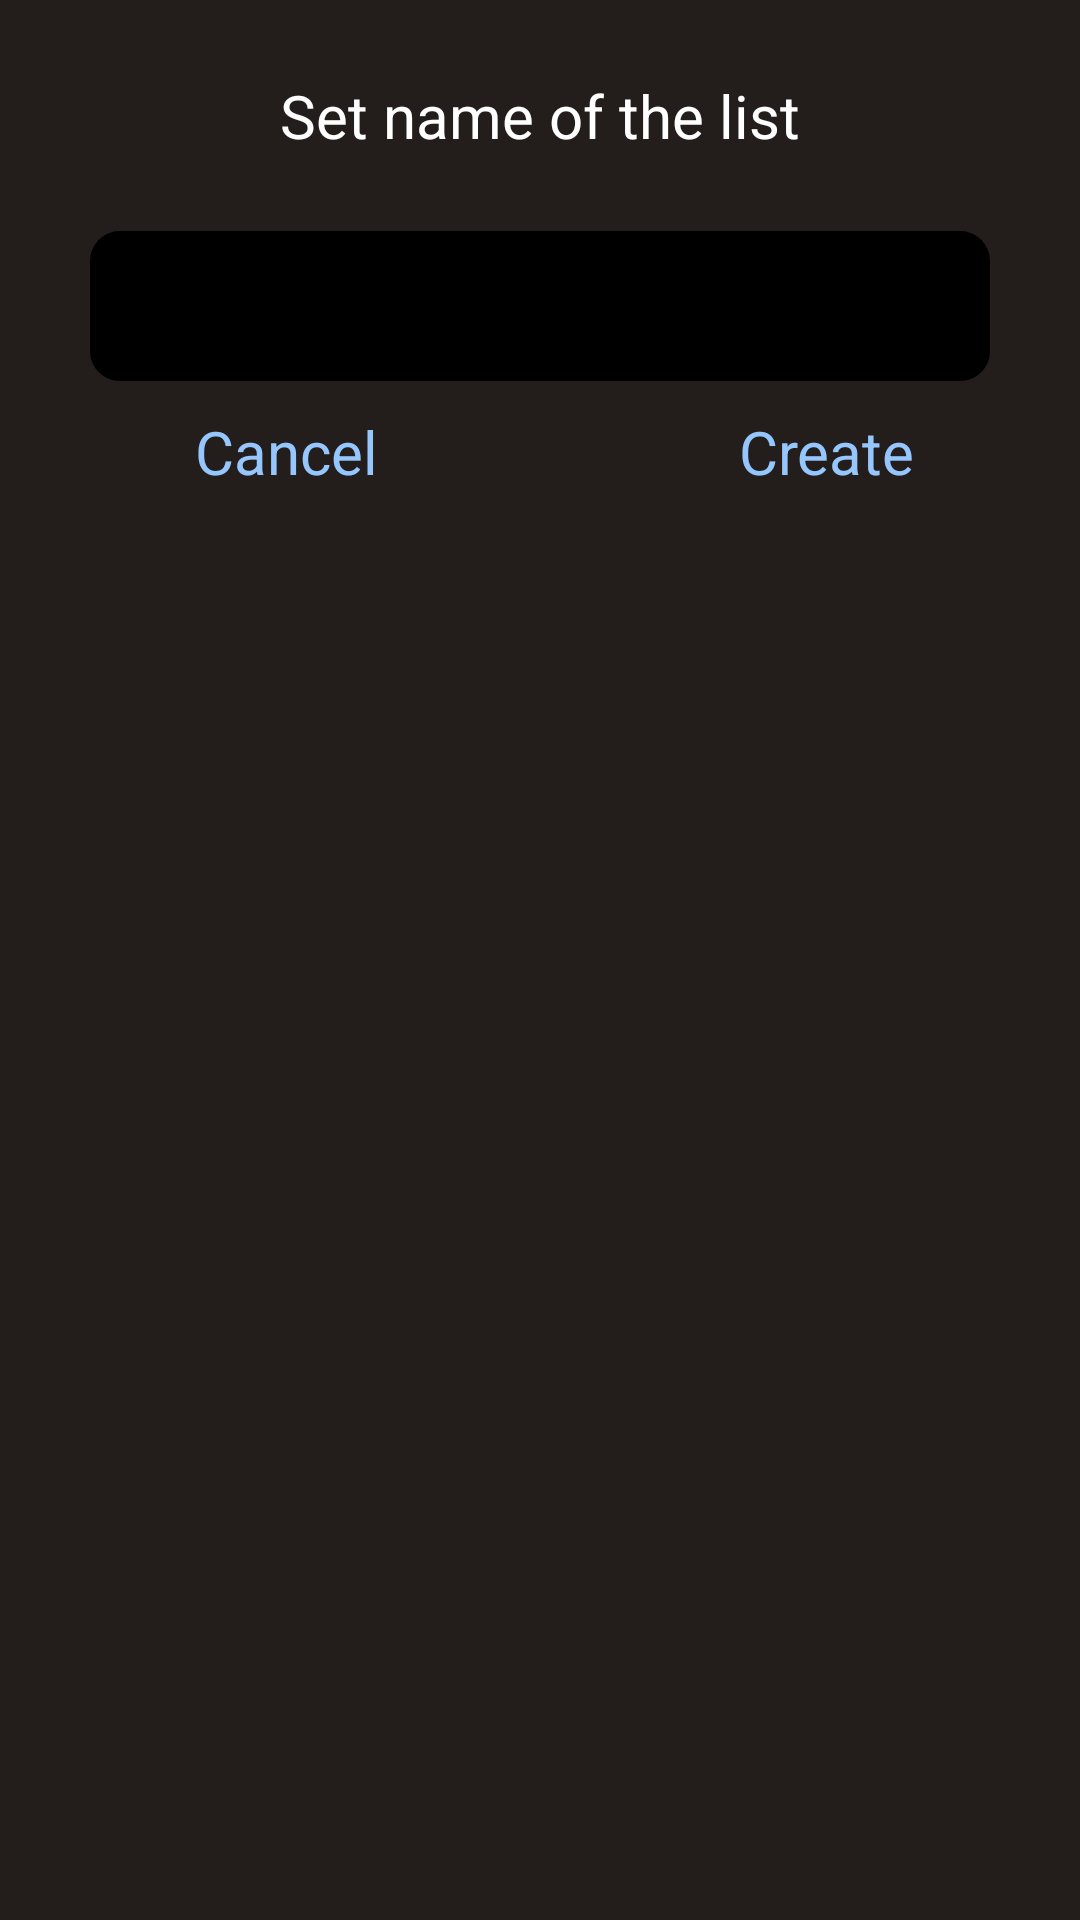

Produce the Android XML layout that renders to this screen, including the resource entries it uses.
<!-- AndroidManifest.xml: application theme Theme.CartoonMovieApp -->
<!-- res/layout/dialog_add_list.xml -->
<?xml version="1.0" encoding="utf-8"?>
<LinearLayout xmlns:android="http://schemas.android.com/apk/res/android"
    android:orientation="vertical"
    android:background="@drawable/custom_background_black"
    android:layout_width="match_parent"
    android:layout_height="match_parent">
    <LinearLayout
        android:layout_width="match_parent"
        android:layout_height="wrap_content"
        android:background="@drawable/custom_background_grey"
        android:orientation="vertical">
        <TextView
            android:layout_width="match_parent"
            android:layout_height="wrap_content"
            android:layout_gravity="center_horizontal"
            android:layout_margin="5dp"
            android:padding="20dp"
            android:gravity="center_horizontal"
            android:text="Set name of the list"
            android:textColor="@color/white"
            android:textSize="20sp" />

        <EditText
            android:layout_width="300dp"
            android:layout_gravity="center"
            android:layout_height="50dp"
            android:inputType="text"
            android:id="@+id/ed_nameList"
            android:textColor="@color/white"
            android:textSize="15sp"
            android:paddingStart="20dp"
            android:background="@drawable/custom_input_3"/>
        <LinearLayout
            android:layout_width="match_parent"
            android:orientation="horizontal"
            android:layout_marginTop="10dp"
            android:layout_height="wrap_content">
            <TextView
                android:id="@+id/tv_cancel"
                android:layout_width="wrap_content"
                android:layout_height="wrap_content"
                android:layout_weight="1"
                android:gravity="center_horizontal"
                android:layout_gravity="center_horizontal"
                android:layout_margin="10dp"
                android:text="Cancel"
                android:textColor="@color/blue"
                android:textSize="20sp"/>
            <TextView
                android:id="@+id/tv_create"
                android:layout_width="wrap_content"
                android:layout_height="wrap_content"
                android:gravity="center_horizontal"
                android:layout_weight="1"
                android:text="Create"
                android:textColor="@color/blue"
                android:textSize="20sp"/>
        </LinearLayout>



    </LinearLayout>

</LinearLayout>
<!-- resources referenced by this layout -->
<resources>
  <color name="blue">#96c6fe</color>
  <color name="white">#FFFFFFFF</color>
  <!-- drawable custom_background_black (drawable) -->
  <?xml version="1.0" encoding="utf-8"?>
  <selector xmlns:android="http://schemas.android.com/apk/res/android">
  
      <item >
          <shape android:shape="rectangle">
              <solid android:color="@color/background"/>
  
              <stroke android:color="@color/background" android:width="1dp"/>
          </shape>
      </item>
  </selector>
  <!-- drawable custom_background_grey (drawable) -->
  <?xml version="1.0" encoding="utf-8"?>
  <selector xmlns:android="http://schemas.android.com/apk/res/android">
  
      <item >
          <shape android:shape="rectangle">
              <solid android:color="@color/background"/>
              <corners android:radius="20dp"/>
              <stroke android:color="@color/background" android:width="1dp"/>
          </shape>
      </item>
  </selector>
  <!-- drawable custom_input_3 (drawable) -->
  <?xml version="1.0" encoding="utf-8"?>
  <selector xmlns:android="http://schemas.android.com/apk/res/android">
      <item android:state_enabled="true" android:state_focused="true">
          <shape android:shape="rectangle">
              <solid android:color="@color/black"/>
              <corners
                  android:radius="10dp"/>
          </shape>
      </item>
      <item android:state_enabled="true" >
          <shape android:shape="rectangle">
              <solid android:color="@color/black"/>
              <corners android:radius="10dp"/>
  
          </shape>
      </item>
  </selector>
  <style name="Theme.CartoonMovieApp" parent="Theme.MaterialComponents.DayNight.NoActionBar">
          
          <item name="colorPrimary">@color/purple_500</item>
          <item name="colorPrimaryVariant">@color/purple_700</item>
          <item name="colorOnPrimary">@color/white</item>
          
          <item name="colorSecondary">@color/teal_200</item>
          <item name="colorSecondaryVariant">@color/teal_700</item>
          <item name="colorOnSecondary">@color/black</item>
          
          <item name="android:statusBarColor">?attr/colorPrimaryVariant</item>
          
      </style>
  <color name="background">#231e1b</color>
  <color name="black">#FF000000</color>
  <color name="purple_500">#FF6200EE</color>
  <color name="purple_700">#FF3700B3</color>
  <color name="teal_200">#FF03DAC5</color>
  <color name="teal_700">#FF018786</color>
</resources>
